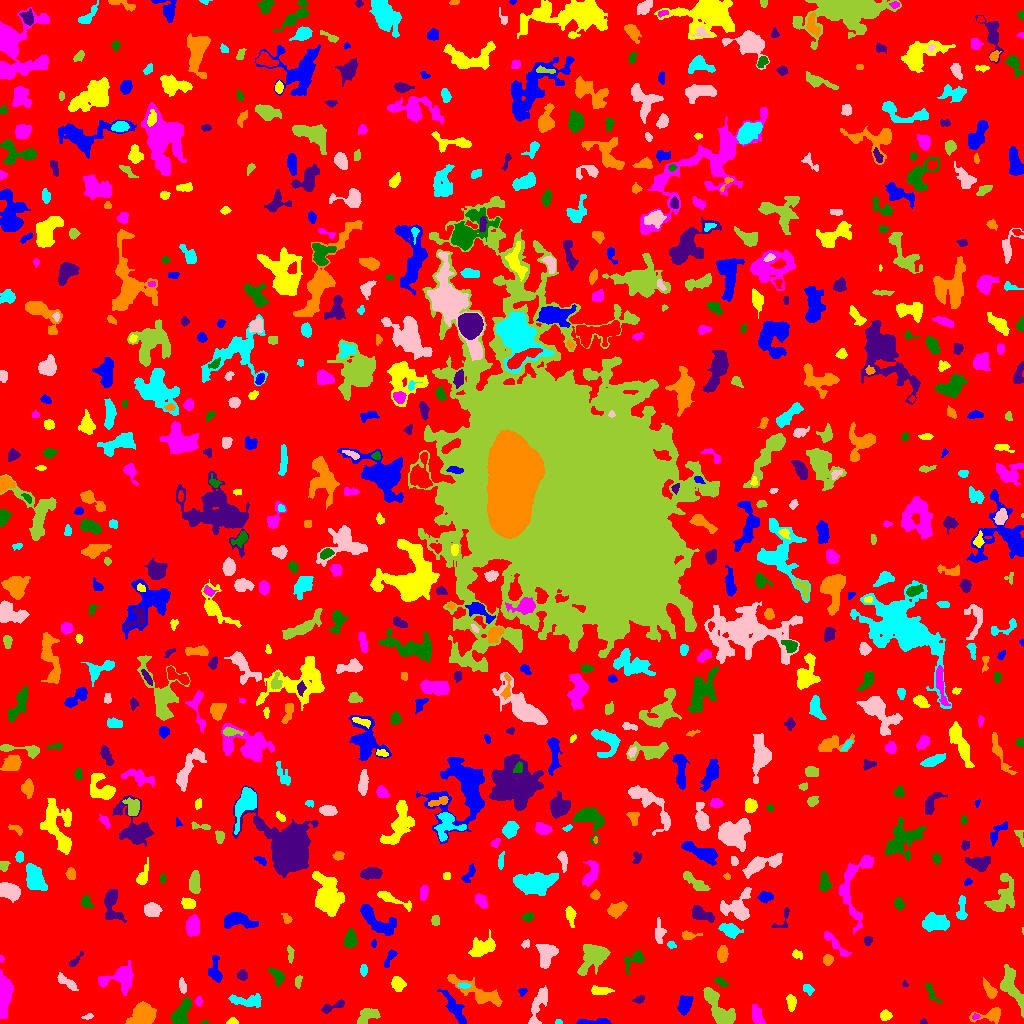

Source data for this figure (header and first rows):
ID, X, Y, A, B, theta, total_flux, mu_max, mu_median, mu_mean, R_fwhm, R_e, R10, R90, x_start, x_end, y_start, y_end, area, greylevel
0, 512.4, 513.6, 301.9, 298.1, 0.2995, 1023875, 9.0, 1.0, 1.323, 51.6, 221.6, 85.59, 367.5, 0, 1023, 0, 1023, 773833, 1.323
1, 596.6, 1.19, 9.057, 1.115, 0.01671, 331.0, 6.0, 2.0, 2.056, 4.184, 3.29, 1.262, 5.441, 576, 611, 0, 5, 161, 6.056
2, 232.9, 1.686, 2.376, 1.525, 0.0796, 137.0, 5.0, 2.0, 2.076, 2.932, 2.257, 0.7979, 3.613, 226, 238, 0, 6, 66, 6.076
3, 756.4, 8.343, 4.996, 2.214, -1.261, 397.0, 6.0, 2.0, 2.036, 4.983, 4.146, 1.596, 6.257, 752, 765, 0, 19, 195, 6.036
4, 204.8, 1.023, 1.794, 0.9607, 0.1145, 43.0, 3.0, 1.5, 1.536, 2.111, 1.596, 0.5642, 2.459, 201, 208, 0, 4, 28, 5.536
5, 923.4, 1.632, 1.729, 1.419, -0.08657, 57.0, 3.0, 1.5, 1.583, 2.394, 1.954, 0.5642, 3.038, 920, 927, 0, 5, 36, 6.583
6, 990.5, 8.545, 7.869, 3.028, 0.1758, 756.0, 7.0, 3.0, 3.048, 5.47, 4.583, 1.784, 7.356, 969, 1000, 0, 16, 248, 6.048
7, 558.4, 1.122, 1.606, 1.02, -0.1645, 41.0, 3.0, 1.0, 1.171, 2.185, 1.596, 0.5642, 2.394, 555, 562, 0, 4, 35, 5.171
8, 87.86, 6.766, 2.724, 1.249, 0.2115, 111.0, 5.0, 2.0, 1.982, 2.257, 2.257, 0.7979, 3.7, 81, 93, 4, 10, 56, 4.982
9, 366, 6.54, 5.582, 3.08, 0.7556, 580.0, 7.0, 2.0, 2.358, 4.297, 4.334, 1.596, 6.979, 357, 380, 0, 15, 246, 6.358
10, 818.6, 8.851, 8.889, 3.447, 0.4553, 1547, 9.0, 3.0, 3.631, 6.531, 6.308, 2.523, 10.01, 796, 833, 0, 19, 426, 6.631
11, 455.1, 13.64, 10.76, 2.433, -0.9875, 573.0, 5.0, 1.0, 1.642, 4.886, 5.412, 2.034, 8.759, 437, 466, 0, 34, 349, 5.642
12, 884.8, 7.344, 2.167, 2.092, 0.5971, 285.0, 10.0, 2.0, 2.591, 2.764, 2.585, 0.9772, 4.26, 880, 892, 3, 14, 110, 6.591
13, 975.6, 6.805, 1.903, 1.294, 0.2444, 87.0, 5.0, 2.0, 2.122, 2.111, 1.871, 0.5642, 3.038, 972, 980, 4, 10, 41, 8.122
14, 182, 10.5, 7.889, 3.237, 1.11, 1108, 8.0, 3.0, 3.249, 6.699, 5.781, 2.257, 9.009, 170, 191, 0, 26, 341, 6.249
15, 334.5, 17.62, 7.144, 1.894, 0.3538, 353.0, 5.0, 2.0, 2.263, 4.26, 3.785, 1.493, 6.05, 321, 344, 10, 24, 156, 5.263
16, 142.4, 7.744, 6.44, 4.828, 0.5263, 2186, 11.0, 4.0, 4.554, 7.399, 6.747, 2.585, 10.52, 125, 156, 0, 22, 480, 7.554
17, 247.6, 22.64, 8.732, 2.911, -0.03052, 605.0, 5.0, 2.0, 2.03, 5.015, 5.323, 1.954, 8.575, 228, 261, 16, 30, 298, 5.03
18, 538.6, 18.35, 11.69, 3.055, 1.211, 723.0, 4.0, 2.0, 2.072, 8.593, 5.863, 2.394, 9.322, 528, 547, 0, 38, 349, 5.072
19, 719.9, 12.91, 11.71, 4.397, -0.9289, 2710, 12.0, 4.0, 4.771, 7.653, 7.399, 2.764, 11.87, 703, 735, 0, 36, 568, 6.771
20, 681, 47.45, 13.07, 8.426, 1.443, 8045, 18.0, 5.0, 5.788, 9.271, 10.93, 3.989, 18.29, 656, 701, 6, 68, 1390, 7.788
21, 684.5, 18.57, 4.946, 2.995, 1.242, 676.0, 6.0, 3.0, 2.901, 6.604, 4.886, 1.954, 7.506, 677, 693, 8, 28, 233, 9.901
22, 790.7, 21.23, 3.789, 2.088, -1.512, 402.0, 7.0, 2.0, 2.892, 3.785, 3.432, 1.262, 5.614, 786, 796, 12, 29, 139, 5.892
23, 198.9, 22.12, 1.958, 1.488, -1.448, 108.0, 5.0, 1.0, 1.742, 2.326, 2.111, 0.7979, 3.523, 195, 202, 17, 27, 62, 6.742
24, 931.0, 31.53, 6.448, 2.005, -1.071, 191.0, 5.0, 1.0, 1.404, 2.034, 3.478, 1.128, 5.809, 925, 942, 21, 40, 136, 5.404
25, 639.2, 23.94, 2.775, 1.755, 0.2916, 168.0, 5.0, 2.0, 2.182, 3.141, 2.764, 0.9772, 4.334, 632, 644, 20, 28, 77, 6.182
26, 478.1, 30.57, 14.72, 3.641, -0.4455, 1594, 9.0, 2.0, 2.767, 5.352, 6.887, 2.459, 11.37, 447, 502, 17, 49, 576, 5.767
27, 808, 34.16, 3.067, 2.113, -0.8227, 148.0, 3.0, 2.0, 1.574, 3.949, 3.241, 1.128, 4.983, 803, 814, 28, 39, 94, 4.574
28, 182.5, 36.91, 3.607, 1.621, -1.336, 217.0, 6.0, 2.0, 2.17, 3.613, 2.985, 1.128, 4.754, 179, 186, 30, 46, 100, 6.17
29, 1011, 37.53, 11.11, 3.978, -1.19, 1399, 7.0, 3.0, 2.838, 7.334, 6.887, 2.764, 10.78, 1000, 1023, 6, 59, 493, 5.838
30, 336.2, 47.44, 6.167, 1.489, -1.479, 169.0, 3.0, 1.0, 0.9135, 3.656, 3.432, 1.262, 5.67, 333, 342, 33, 60, 185, 4.914
31, 522.2, 31.98, 2.24, 1.863, 0.4339, 152.0, 6.0, 2.0, 2.533, 2.932, 2.459, 0.7979, 3.827, 518, 527, 27, 35, 60, 5.533
32, 600.6, 32.9, 5.421, 1.873, -0.02048, 380.0, 5.0, 2.0, 2.346, 4.37, 3.868, 1.493, 6.155, 591, 614, 29, 38, 162, 5.346
33, 120.7, 46.37, 9.004, 5.648, 0.2786, 1820, 10.0, 3.0, 3.52, 6.308, 6.555, 2.459, 10.98, 98, 133, 28, 63, 517, 6.52
34, 719.5, 42.01, 3.575, 1.376, -0.5668, 92.0, 3.0, 1.0, 0.9787, 2.764, 2.523, 0.9772, 4.146, 714, 728, 37, 46, 94, 5.979
35, 904.9, 39.13, 1.638, 1.251, -0.9472, 63.0, 5.0, 2.0, 1.909, 1.596, 1.596, 0.5642, 2.764, 902, 908, 37, 43, 33, 4.909
36, 990, 32.94, 4.708, 2.157, -0.9563, 520.0, 8.0, 3.0, 3.077, 4.334, 3.742, 1.382, 6.155, 983, 997, 25, 46, 169, 7.077
37, 463.8, 37.84, 3.202, 1.273, -0.007733, 161.0, 5.0, 2.0, 2.403, 3.038, 2.585, 0.9772, 3.949, 457, 471, 35, 41, 67, 8.403
38, 65.29, 42.09, 5.945, 1.843, -0.594, 172.0, 4.0, 1.0, 0.9609, 4.068, 3.241, 1.262, 5.14, 57, 78, 33, 51, 179, 4.961
39, 298.1, 41.86, 3.214, 1.544, 1.373, 169.0, 4.0, 2.0, 2.167, 4.107, 2.821, 1.128, 4.334, 295, 302, 35, 48, 78, 5.167
40, 418.5, 50.5, 5.585, 3.15, 0.1928, 605.0, 6.0, 3.0, 2.775, 6.308, 4.618, 1.871, 7.114, 410, 431, 42, 59, 218, 5.775
41, 215, 53.18, 6.769, 3.03, -1.482, 528.0, 5.0, 2.0, 2.286, 5.171, 4.82, 1.954, 7.485, 208, 222, 41, 68, 231, 5.286
42, 397.2, 39.7, 3.677, 3.056, -1.186, 570.0, 7.0, 3.0, 3.239, 4.549, 4.146, 1.596, 6.628, 391, 406, 32, 47, 176, 6.239
43, 3.377, 29.89, 8.704, 2.702, -1.568, 5021, 41.0, 8.0, 10.77, 4.918, 5.499, 2.034, 9.458, 0, 13, 5, 54, 466, 13.77
44, 277.5, 46.88, 4.678, 2.662, -1.033, 410.0, 5.0, 2.0, 2.343, 4.478, 4.184, 1.596, 6.531, 268, 284, 37, 55, 175, 5.343
45, 242.3, 48.45, 2.343, 1.918, -0.3414, 142.0, 4.0, 1.0, 1.434, 3.7, 2.646, 0.9772, 4.297, 237, 247, 43, 54, 99, 5.434
46, 827.7, 63.57, 2.445, 2.299, 1.216, 298.0, 6.0, 3.0, 2.922, 4.222, 3.09, 1.262, 4.787, 823, 833, 58, 69, 102, 5.922
47, 363.5, 53.74, 2.293, 1.634, -0.0, 86.0, 3.0, 1.0, 1.062, 2.877, 2.459, 0.7979, 3.868, 360, 367, 47, 59, 81, 5.062
48, 545.8, 69.23, 6.172, 4.384, 1.541, 1215, 7.0, 3.0, 3.413, 7.334, 6.024, 2.459, 9.253, 535, 558, 55, 79, 356, 6.413
49, 290, 69.56, 3.926, 1.158, -1.421, 61.0, 2.0, 1.0, 0.6489, 4.184, 2.764, 0.9772, 3.909, 287, 294, 60, 78, 94, 4.649
50, 968.9, 59.06, 15.25, 6.235, 0.6586, 6317, 17.0, 5.0, 5.556, 7.527, 10.11, 3.656, 16.52, 934, 998, 36, 80, 1137, 7.556
51, 389.7, 65.72, 5.507, 1.831, 1.086, 228.0, 5.0, 2.0, 1.869, 2.764, 3.523, 1.262, 5.528, 384, 397, 56, 74, 122, 4.869
52, 797.1, 68.85, 2.671, 1.916, -0.4793, 195.0, 5.0, 2.0, 2.349, 3.038, 2.764, 1.128, 4.442, 792, 802, 64, 74, 83, 5.349
53, 1.14, 64.81, 1.313, 0.9347, -1.252, 43.0, 5.0, 1.0, 1.433, 1.596, 1.262, 0.0, 2.111, 0, 4, 61, 68, 30, 5.433
54, 633.8, 64.04, 6.616, 3.332, 0.678, 350.0, 4.0, 1.0, 1.659, 5.499, 4.222, 1.596, 7.092, 624, 644, 48, 73, 211, 5.659
55, 75.57, 63.3, 5.267, 1.526, 0.8324, 129.0, 3.0, 1.0, 1.372, 3.141, 3.038, 1.128, 5.015, 69, 83, 57, 72, 94, 4.372
56, 722.4, 69.54, 3.989, 2.296, 1.486, 600.0, 8.0, 3.0, 3.704, 4.918, 3.909, 1.493, 6.206, 717, 728, 61, 78, 162, 6.704
57, 671.3, 78.92, 2.203, 1.594, -0.4018, 100.0, 4.0, 2.0, 1.695, 3.141, 2.394, 0.7979, 3.785, 667, 676, 75, 82, 59, 6.695
58, 525.4, 79.53, 2.261, 1.732, 0.6298, 85.0, 3.0, 1.0, 1.371, 2.764, 2.394, 0.7979, 3.868, 521, 529, 75, 84, 62, 6.371
59, 593.8, 67.53, 8.234, 5.15, 0.8071, 2112, 12.0, 3.0, 3.616, 6.232, 6.747, 2.523, 11.35, 577, 610, 48, 79, 584, 6.616
... 708 more rows
